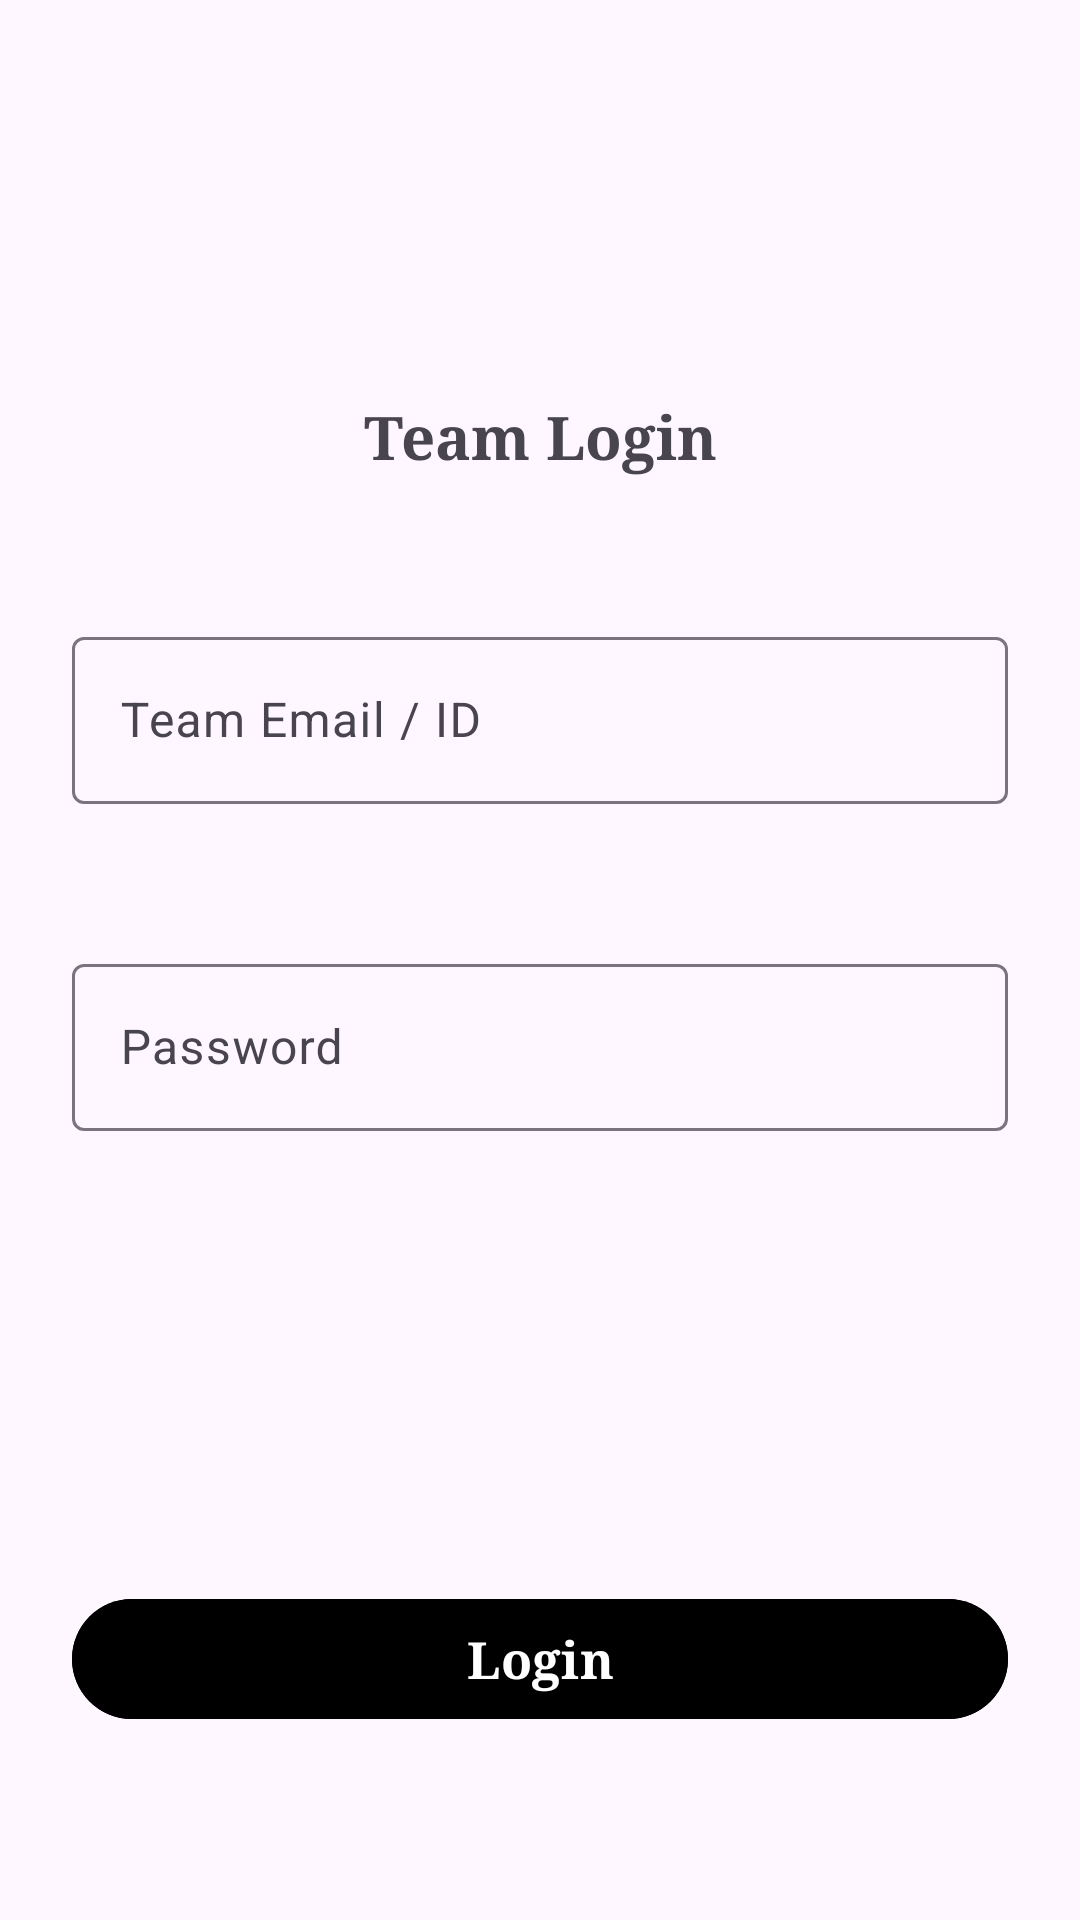

Produce the Android XML layout that renders to this screen, including the resource entries it uses.
<!-- AndroidManifest.xml: application theme Theme.FreelanceFlowAndroid -->
<!-- res/layout/team_login.xml -->
<?xml version="1.0" encoding="utf-8"?>
<androidx.constraintlayout.widget.ConstraintLayout xmlns:android="http://schemas.android.com/apk/res/android"
    xmlns:app="http://schemas.android.com/apk/res-auto"
    android:id="@+id/team_login_root"
    android:layout_width="match_parent"
    android:layout_height="match_parent"
    android:padding="24dp">

    <TextView
        android:id="@+id/tv_team_title"
        android:layout_width="0dp"
        android:layout_height="wrap_content"
        android:layout_marginTop="108dp"
        android:fontFamily="serif"
        android:text="Team Login"
        android:textAlignment="center"
        android:textSize="20sp"
        android:textStyle="bold"
        app:layout_constraintEnd_toEndOf="parent"
        app:layout_constraintHorizontal_bias="0.0"
        app:layout_constraintStart_toStartOf="parent"
        app:layout_constraintTop_toTopOf="parent" />

    <com.google.android.material.textfield.TextInputLayout
        android:id="@+id/tl_team_email"
        android:layout_width="0dp"
        android:layout_height="wrap_content"
        android:layout_marginTop="48dp"
        android:hint="Team Email / ID"
        app:layout_constraintEnd_toEndOf="parent"
        app:layout_constraintHorizontal_bias="0.0"
        app:layout_constraintStart_toStartOf="parent"
        app:layout_constraintTop_toBottomOf="@id/tv_team_title">

        <com.google.android.material.textfield.TextInputEditText
            android:id="@+id/et_team_email"
            android:layout_width="match_parent"
            android:layout_height="wrap_content" />
    </com.google.android.material.textfield.TextInputLayout>

    <com.google.android.material.textfield.TextInputLayout
        android:id="@+id/tl_team_pass"
        android:layout_width="0dp"
        android:layout_height="wrap_content"
        android:layout_marginTop="48dp"
        android:hint="Password"
        app:layout_constraintEnd_toEndOf="parent"
        app:layout_constraintHorizontal_bias="0.0"
        app:layout_constraintStart_toStartOf="parent"
        app:layout_constraintTop_toBottomOf="@id/tl_team_email">

        <com.google.android.material.textfield.TextInputEditText
            android:id="@+id/et_team_pass"
            android:layout_width="match_parent"
            android:layout_height="wrap_content"
            android:inputType="textPassword" />
    </com.google.android.material.textfield.TextInputLayout>

    <com.google.android.material.button.MaterialButton
        android:id="@+id/btn_team_login"
        android:layout_width="0dp"
        android:layout_height="wrap_content"
        android:layout_marginTop="152dp"
        android:text="Login"
        android:backgroundTint="@color/black"
        android:textStyle="bold"
        android:fontFamily="serif"
        android:textSize="17dp"
        app:layout_constraintEnd_toEndOf="parent"
        app:layout_constraintHorizontal_bias="0.0"
        app:layout_constraintStart_toStartOf="parent"
        app:layout_constraintTop_toBottomOf="@id/tl_team_pass" />

</androidx.constraintlayout.widget.ConstraintLayout>
<!-- resources referenced by this layout -->
<resources>
  <color name="black">#FF000000</color>
  <style name="Theme.FreelanceFlowAndroid" parent="Base.Theme.FreelanceFlowAndroid" />
  <style name="Base.Theme.FreelanceFlowAndroid" parent="Theme.Material3.DayNight.NoActionBar">
          
          
      </style>
</resources>
